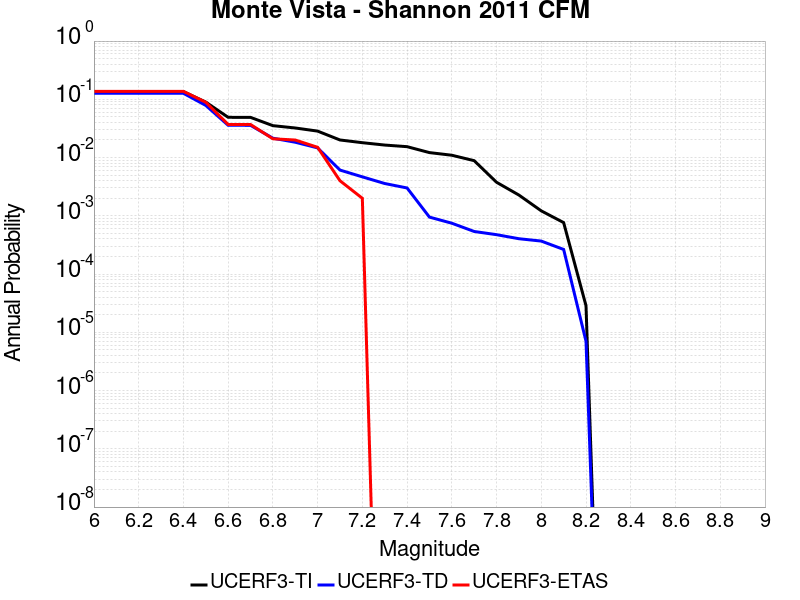

The file beside this chart, header and first rows:
Magnitude, UCERF3-TI Prob, UCERF3-TD Prob, UCERF3-ETAS Prob
6.0, 0.1355, 0.1269, 0.137
6.1, 0.1355, 0.1269, 0.137
6.2, 0.1355, 0.1269, 0.137
6.3, 0.1355, 0.1269, 0.137
6.4, 0.1355, 0.1269, 0.137
6.5, 0.0896, 0.07858, 0.089
6.6, 0.04911, 0.03585, 0.037
6.7, 0.049, 0.03576, 0.037
6.8, 0.0353, 0.0215, 0.021
6.9, 0.0322, 0.01833, 0.02
7.0, 0.02845, 0.01466, 0.015
7.1, 0.02004, 0.0061, 0.004
7.2, 0.018, 0.004664, 0.002
7.3, 0.0164, 0.003585, 0.0
7.4, 0.01538, 0.003006, 0.0
7.5, 0.01217, 9.501958E-4, 0.0
7.6, 0.01096, 7.4635894E-4, 0.0
7.7, 0.008843, 5.3845235E-4, 0.0
7.8, 0.003766, 4.7441252E-4, 0.0
7.9, 0.002272, 4.043209E-4, 0.0
8.0, 0.001216, 3.6833162E-4, 0.0
8.1, 7.6477346E-4, 2.6465612E-4, 0.0
8.2, 2.8662205E-5, 7.010188E-6, 0.0
